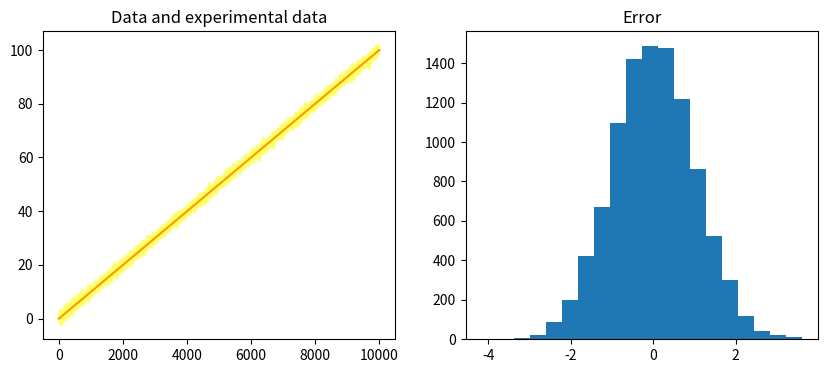
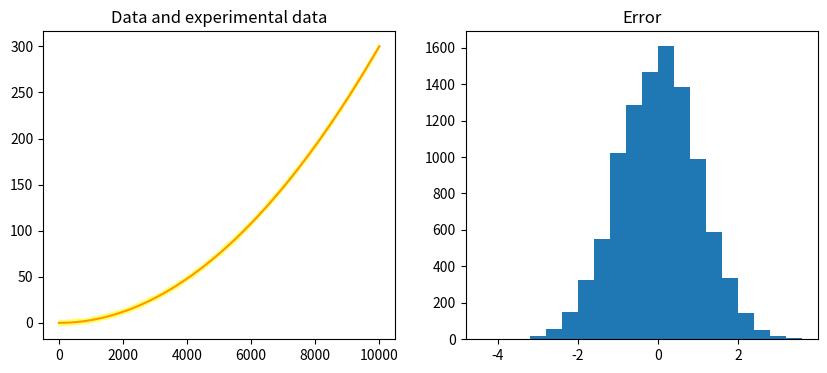
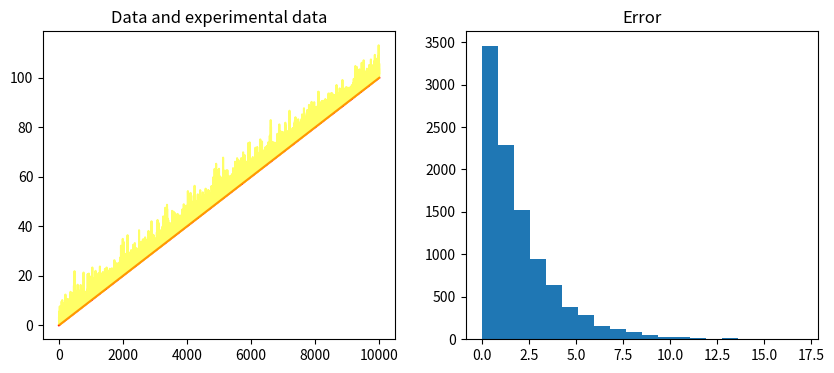
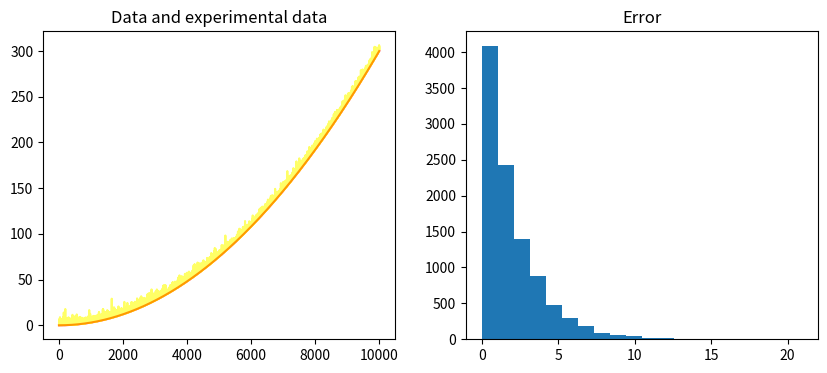

Write Python code to recreate these figures, in order.
import numpy as np
import matplotlib.pyplot as plt

SIZE = 10000

def error_model(size, distribution, mean=0, std=1):
    if distribution == 'normal':
        return np.random.normal(mean, std, size)
    elif distribution == 'exponential':
        return np.random.exponential(std, size) * 2
    else:
        raise ValueError('Unknown distribution')

def change_model(change_method):
    if change_method == 'linear':
        return np.array([0.01 * i for i in range(SIZE)])
    elif change_method == 'quadratic':
        return np.array([0.000003 * i**2 for i in range(SIZE)])
    else:
        raise ValueError('Unknown change method')

def experimental_data(data, error):
    return np.add(data, error)

def generate_data(size, error_distribution, change_distribution):
    error = error_model(size, error_distribution)
    data = change_model(change_distribution)
    experiment_data = experimental_data(data, error)
    return data, experiment_data, error

def stats_info(data):
    titles = ['Data', 'Experimental data', 'Error']
    for i in range(len(data)):
        print(titles[i])
        print('Mean: ', np.mean(data[i]))
        print('Median: ', np.median(data[i]))
        print('Variance: ', np.var(data[i]))
        print('Std: ', np.std(data[i]), '\n')

def plot_data(data, exp_data, error):
    _, axes = plt.subplots(nrows=1, ncols=2, figsize=(10, 4))
    axes[0].plot(data, color='red')
    axes[0].plot(exp_data, alpha=0.6, color='yellow')
    axes[0].set_title('Data and experimental data')
    axes[1].hist(error, bins=20)
    axes[1].set_title('Error')
    plt.show()

def info(error, change):
    print(f'Error distribution: {error}')
    print(f'Change distribution: {change}\n')
    data, exp_data, error = generate_data(SIZE, error, change)
    plot_data(data, exp_data, error)
    stats_info((data, exp_data, error))

info('normal', 'linear')
info('normal', 'quadratic')
info('exponential', 'linear')
info('exponential', 'quadratic')
